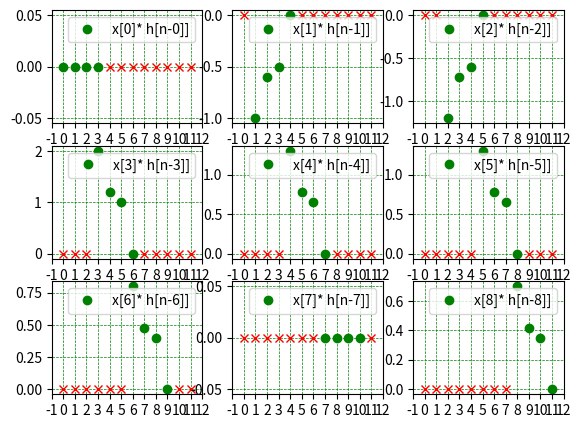
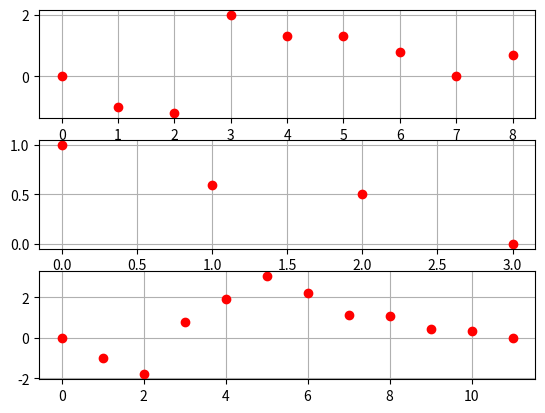

Reproduce these figures in Python, in order.
import numpy as np
import matplotlib.pyplot as plt

xn=np.array([0, -1, -1.2, 2, 1.3, 1.3, 0.8, 0, 0.7])
hn=np.array([1, 0.6, 0.5, 0])
yn=np.convolve(xn,hn)

hn_len=len(hn)
xn_len=len(xn)

index=1

subplot_cols=3

subplot_rows=(xn_len/subplot_cols)
temp=int(subplot_rows)
if subplot_rows > temp:
    subplot_rows=temp+1
print(subplot_rows)
subplot_rows=int(subplot_rows)

total_len=hn_len+xn_len-1

fig2=plt.figure("Convolution : Contribution from Each Input ")
plt.subplots_adjust(left=0.1,
                    bottom=0.1, 
                    right=0.9, 
                    top=0.9, 
                    wspace=0.2, 
                    hspace=0.2)

#fig2.tight_layout(pad=5.0)
for index in range(xn_len):
    #i_yn=np.convolve(xn[index],hn)
    i_yn=hn*(xn[index])
    titlestring=f"x[{index}]* h[n-{index}]]"
    #plt.title("hi")
    l_append=np.zeros(index)
    r_append=np.zeros(total_len - index - hn_len)

    plt.subplot(subplot_rows,subplot_cols,index+1)
    plt.xlim(-1,total_len)
    plt.xticks(np.arange(-1,total_len+1,1))

    x=np.arange(0,index,1)
    plt.plot(x,l_append,'rx')
    x=np.arange(index,index+hn_len,1)
    plt.plot(x,i_yn,'go',label=titlestring)
    x=np.arange(index+hn_len,total_len,1)
    plt.plot(x,r_append,'rx')

    plt.grid(color = 'green', linestyle = '--', linewidth = 0.5)
    plt.legend()

plt.show()
#ploting waveforms and FFT
fig1=plt.figure("Signal and Convolution")
#plot Singal 1      
plt.subplot(3,1,1)
#plt.xlim(signal_xmin,signal_xmax)
#plt.xticks(np.arange(signal_xmin,signal_xmax, 10.0))
plt.plot(xn,'ro')
plt.grid()

plt.subplot(3,1,2)
#plt.xlim(signal_xmin,signal_xmax)
#plt.xticks(np.arange(signal_xmin,signal_xmax, 10.0))
plt.plot(hn,'ro')
plt.grid()

plt.subplot(3,1,3)
#plt.xlim(signal_xmin,signal_xmax)
#plt.xticks(np.arange(signal_xmin,signal_xmax, 10.0))
plt.plot(yn,'ro')
plt.grid()

plt.show()

